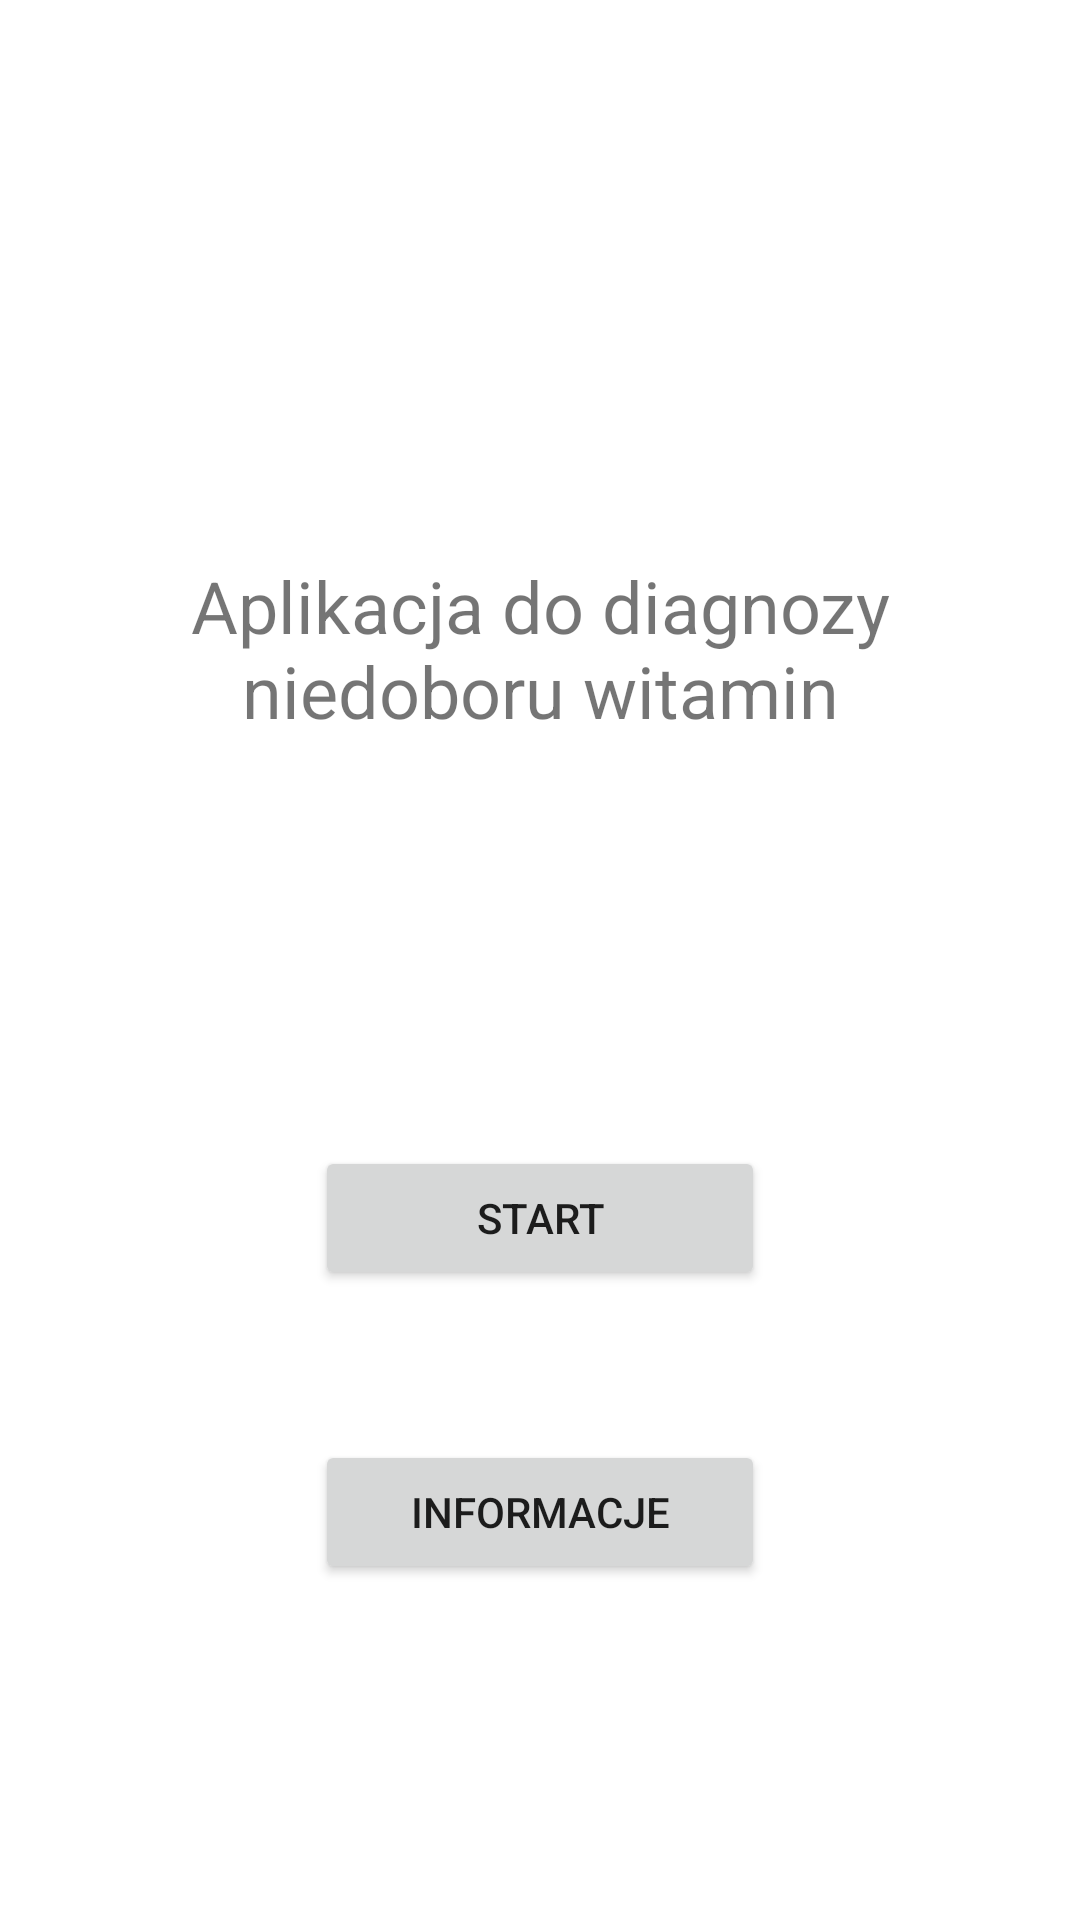

Android layout source for this screen:
<!-- AndroidManifest.xml: application theme Theme.VitamineTestApp -->
<!-- res/layout/activity_main.xml -->
<?xml version="1.0" encoding="utf-8"?>
<androidx.constraintlayout.widget.ConstraintLayout xmlns:android="http://schemas.android.com/apk/res/android"
    xmlns:app="http://schemas.android.com/apk/res-auto"
    xmlns:tools="http://schemas.android.com/tools"
    android:layout_width="match_parent"
    android:layout_height="match_parent"
    tools:context=".MainActivity">

    <TextView
        android:id="@+id/mTextTitle"
        android:layout_width="288dp"
        android:layout_height="132dp"
        android:layout_marginTop="150dp"
        android:gravity="center"
        android:text="@string/Title"
        android:textSize="24sp"
        app:layout_constraintEnd_toEndOf="parent"
        app:layout_constraintStart_toStartOf="parent"
        app:layout_constraintTop_toTopOf="parent" />

    <Button
        android:id="@+id/mButtonStart"
        android:layout_width="150dp"
        android:layout_height="wrap_content"
        android:layout_marginTop="100dp"
        android:text="@string/startButtontext"
        app:layout_constraintEnd_toEndOf="parent"
        app:layout_constraintStart_toStartOf="parent"
        app:layout_constraintTop_toBottomOf="@+id/mTextTitle" />

    <Button
        android:id="@+id/mButtonInfo"
        android:layout_width="150dp"
        android:layout_height="wrap_content"
        android:layout_marginTop="50dp"
        android:text="@string/buttonInfoText"
        app:layout_constraintEnd_toEndOf="parent"
        app:layout_constraintStart_toStartOf="parent"
        app:layout_constraintTop_toBottomOf="@+id/mButtonStart" />
</androidx.constraintlayout.widget.ConstraintLayout>
<!-- resources referenced by this layout -->
<resources>
  <string name="Title">Aplikacja do diagnozy niedoboru witamin</string>
  <string name="buttonInfoText">Informacje</string>
  <string name="startButtontext">Start</string>
  <style name="Theme.VitamineTestApp" parent="Theme.MaterialComponents.DayNight.DarkActionBar">
          
          <item name="colorPrimary">@color/purple_500</item>
          <item name="colorPrimaryVariant">@color/purple_700</item>
          <item name="colorOnPrimary">@color/white</item>
          
          <item name="colorSecondary">@color/teal_200</item>
          <item name="colorSecondaryVariant">@color/teal_700</item>
          <item name="colorOnSecondary">@color/black</item>
          
          <item name="android:statusBarColor">?attr/colorPrimaryVariant</item>
          
      </style>
  <color name="purple_500">#FF6200EE</color>
  <color name="purple_700">#FF3700B3</color>
  <color name="white">#FFFFFFFF</color>
  <color name="teal_200">#FF03DAC5</color>
  <color name="teal_700">#FF018786</color>
  <color name="black">#FF000000</color>
</resources>
